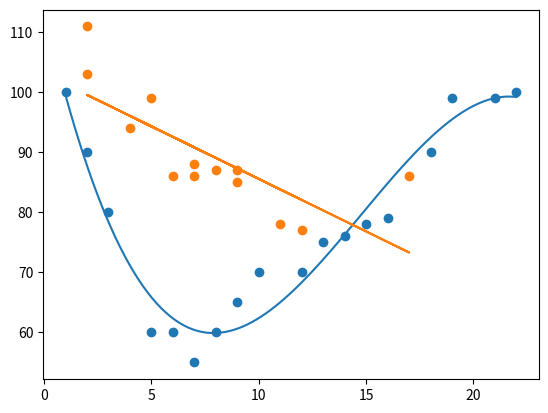

The matplotlib source for this figure:
# -*- coding: utf-8 -*-
"""
Created on Fri Mar  1 05:53:05 2024

[redacted]
"""

import numpy
import matplotlib.pyplot as plt


x = [1,2,3,5,6,7,8,9,10,12,13,14,15,16,18,19,21,22]
y = [100,90,80,60,60,55,60,65,70,70,75,76,78,79,90,99,99,100]

mymodel = numpy.poly1d(numpy.polyfit(x, y, 3))

myline = numpy.linspace(1, 22, 100)

plt.scatter(x, y)
plt.plot(myline, mymodel(myline))
plt.show()

import matplotlib.pyplot as plt
from scipy import stats

x = [5,7,8,7,2,17,2,9,4,11,12,9,6]
y = [99,86,87,88,111,86,103,87,94,78,77,85,86]

slope, intercept, r, p, std_err = stats.linregress(x, y)

def myfunc(x):
  return slope * x + intercept

mymodel = list(map(myfunc, x))

plt.scatter(x, y)
plt.plot(x, mymodel)
plt.show()